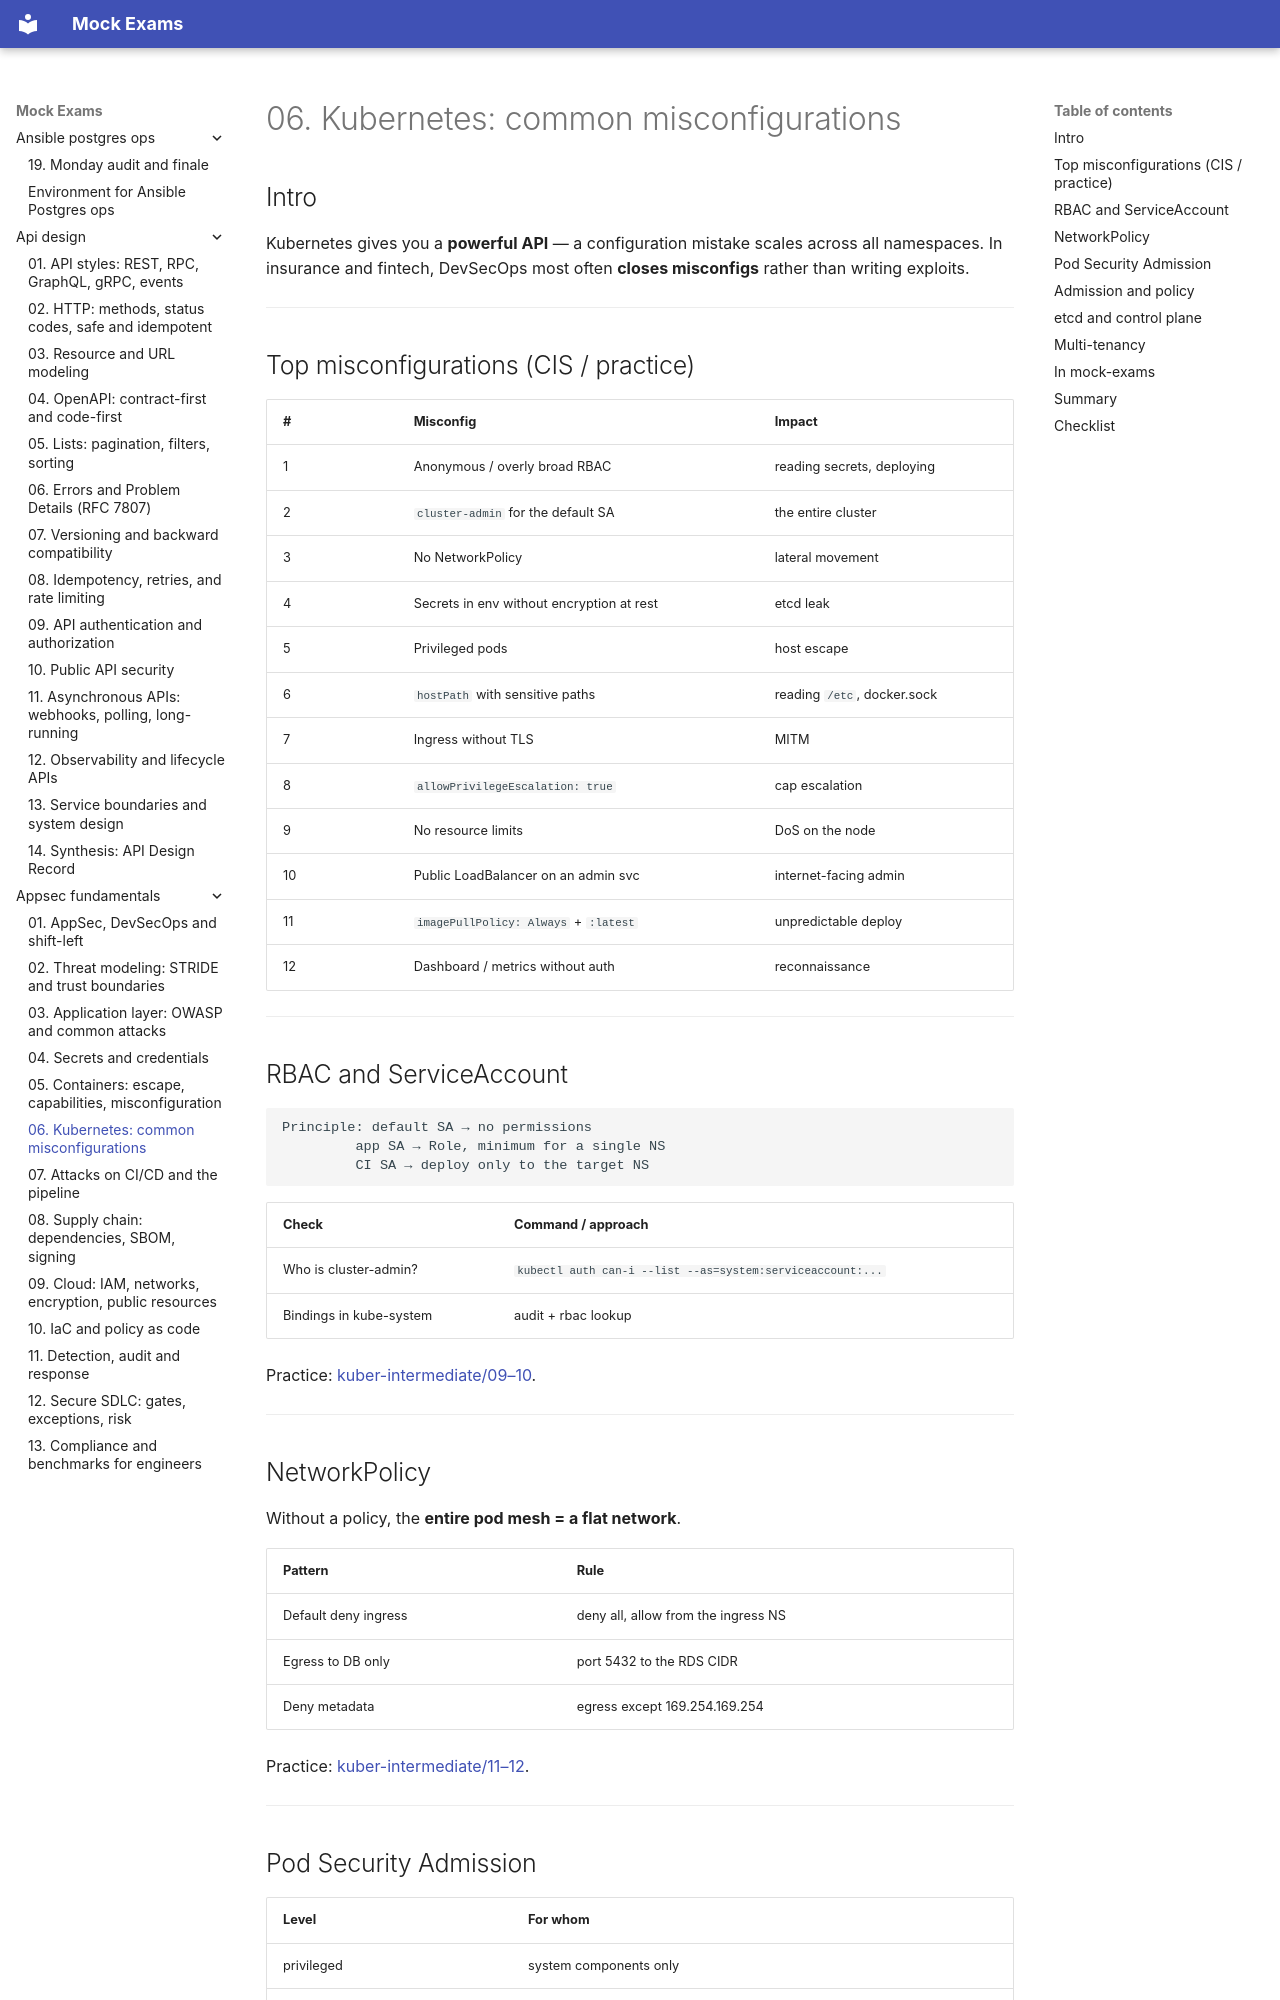

repository: FedorArbuzov/mock-exams · page: appsec-fundamentals/06-kubernetes-misconfig/index.html · generator: mkdocs

# 06. Kubernetes: common misconfigurations

## Intro

Kubernetes gives you a **powerful API** — a configuration mistake scales across all namespaces. In insurance and fintech, DevSecOps most often **closes misconfigs** rather than writing exploits.

---

## Top misconfigurations (CIS / practice)

| # | Misconfig | Impact |
|---|-----------|--------|
| 1 | Anonymous / overly broad RBAC | reading secrets, deploying |
| 2 | `cluster-admin` for the default SA | the entire cluster |
| 3 | No NetworkPolicy | lateral movement |
| 4 | Secrets in env without encryption at rest | etcd leak |
| 5 | Privileged pods | host escape |
| 6 | `hostPath` with sensitive paths | reading `/etc`, docker.sock |
| 7 | Ingress without TLS | MITM |
| 8 | `allowPrivilegeEscalation: true` | cap escalation |
| 9 | No resource limits | DoS on the node |
| 10 | Public LoadBalancer on an admin svc | internet-facing admin |
| 11 | `imagePullPolicy: Always` + `:latest` | unpredictable deploy |
| 12 | Dashboard / metrics without auth | reconnaissance |

---

## RBAC and ServiceAccount

```text
Principle: default SA → no permissions
         app SA → Role, minimum for a single NS
         CI SA → deploy only to the target NS
```

| Check | Command / approach |
|----------|------------------|
| Who is cluster-admin? | `kubectl auth can-i --list --as=system:serviceaccount:...` |
| Bindings in kube-system | audit + rbac lookup |

Practice: [kuber-intermediate/09–10](../kuber-intermediate/09-rbac.md).

---

## NetworkPolicy

Without a policy, the **entire pod mesh = a flat network**.

| Pattern | Rule |
|---------|---------|
| Default deny ingress | deny all, allow from the ingress NS |
| Egress to DB only | port 5432 to the RDS CIDR |
| Deny metadata | egress except 169.254.169.254 |

Practice: [kuber-intermediate/11–12](../kuber-intermediate/11-networkpolicy.md).

---
